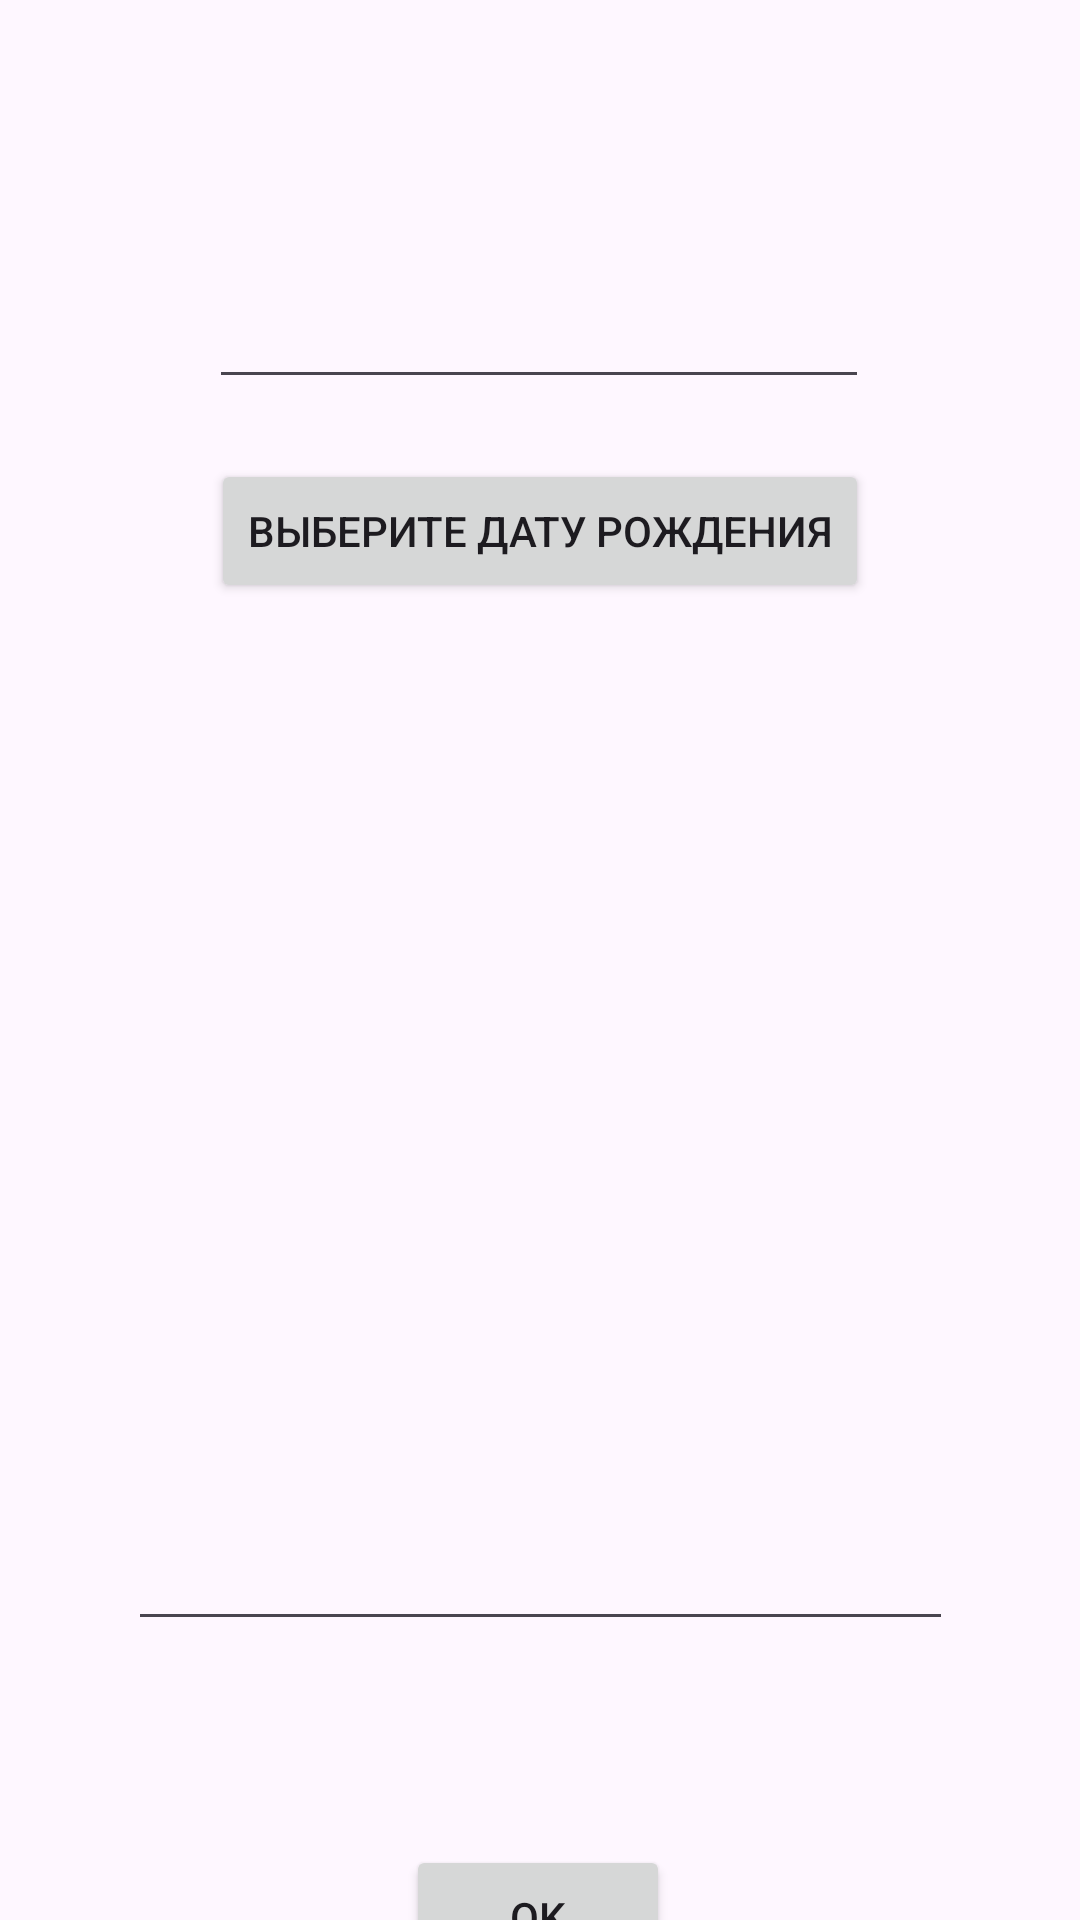

The Android layout XML behind this screen, and the referenced resources:
<!-- AndroidManifest.xml: application theme Theme.BirthdayS -->
<!-- res/layout/activity_add.xml -->
<?xml version="1.0" encoding="utf-8"?>
<androidx.constraintlayout.widget.ConstraintLayout xmlns:android="http://schemas.android.com/apk/res/android"
    xmlns:app="http://schemas.android.com/apk/res-auto"
    xmlns:tools="http://schemas.android.com/tools"
    android:layout_width="match_parent"
    android:layout_height="match_parent"
    tools:context=".AddActivity">

    <Button
        android:id="@+id/button"
        android:layout_width="wrap_content"
        android:layout_height="wrap_content"
        android:layout_marginTop="20dp"
        android:onClick="onClickDate"
        android:text="Выберите дату рождения"
        app:layout_constraintEnd_toEndOf="parent"
        app:layout_constraintStart_toStartOf="parent"
        app:layout_constraintTop_toBottomOf="@+id/editNameText" />

    <EditText
        android:id="@+id/editNameText"
        android:layout_width="220dp"
        android:layout_height="37dp"
        android:layout_marginTop="96dp"
        android:ems="10"
        android:inputType="text"
        app:layout_constraintEnd_toEndOf="parent"
        app:layout_constraintHorizontal_bias="0.497"
        app:layout_constraintStart_toStartOf="parent"
        app:layout_constraintTop_toTopOf="parent"
        tools:text="Имя" />

    <EditText
        android:id="@+id/editPresents"
        android:layout_width="275dp"
        android:layout_height="290dp"
        android:layout_marginTop="56dp"
        android:contentDescription=""
        android:ems="10"
        android:gravity="start|top"
        android:inputType="textMultiLine"
        app:layout_constraintEnd_toEndOf="parent"
        app:layout_constraintStart_toStartOf="parent"
        app:layout_constraintTop_toBottomOf="@+id/button" />

    <Button
        android:id="@+id/ButOK"
        android:layout_width="wrap_content"
        android:layout_height="wrap_content"
        android:layout_marginTop="68dp"
        android:onClick="onClickOK"
        android:text="OK"
        app:layout_constraintEnd_toEndOf="parent"
        app:layout_constraintHorizontal_bias="0.498"
        app:layout_constraintStart_toStartOf="parent"
        app:layout_constraintTop_toBottomOf="@+id/editPresents" />
</androidx.constraintlayout.widget.ConstraintLayout>
<!-- resources referenced by this layout -->
<resources>
  <style name="Theme.BirthdayS" parent="Base.Theme.BirthdayS" />
  <style name="Base.Theme.BirthdayS" parent="Theme.Material3.DayNight.NoActionBar">
          
          
      </style>
</resources>
